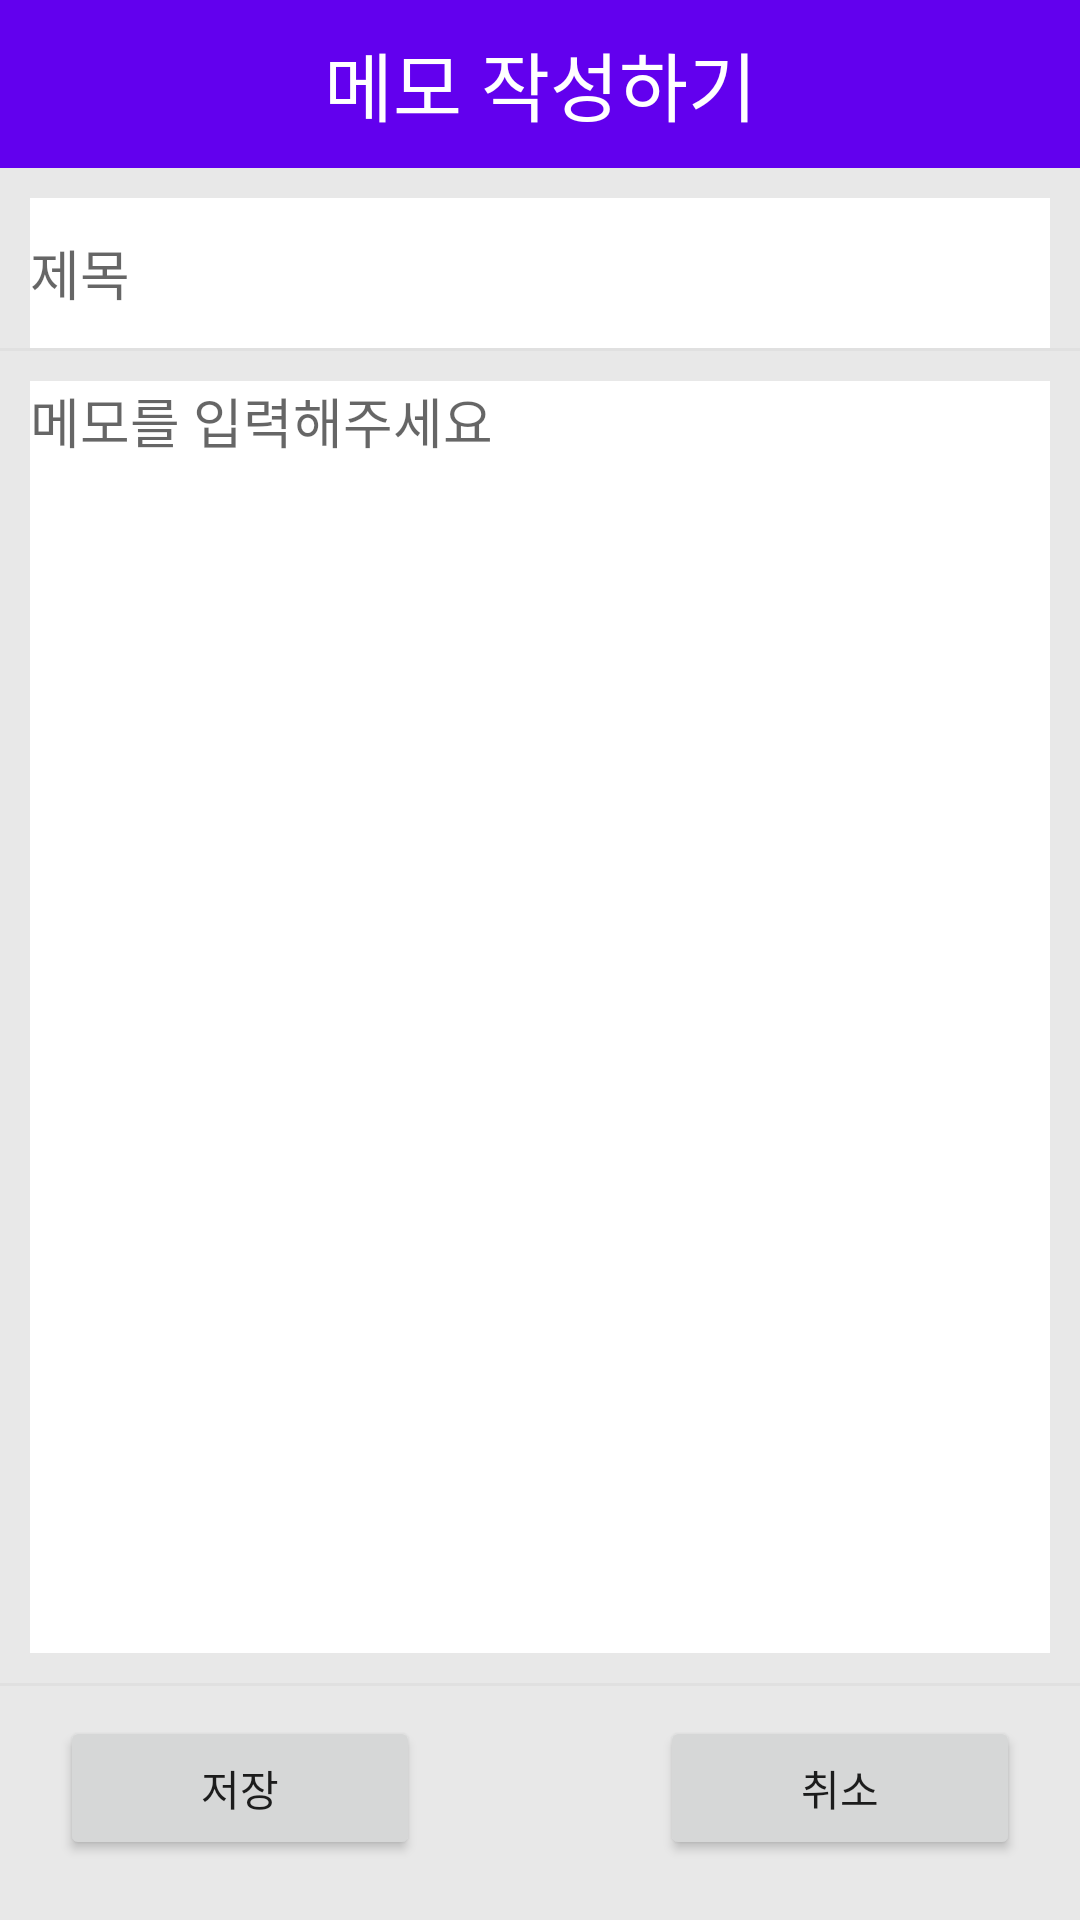

Write the Android layout XML for this screen, with the resource values it uses.
<!-- AndroidManifest.xml: application theme Theme.SelfMg -->
<!-- res/layout/activity_memo_write.xml -->
<?xml version="1.0" encoding="utf-8"?>
<layout xmlns:android="http://schemas.android.com/apk/res/android"
    xmlns:app="http://schemas.android.com/apk/res-auto"
    xmlns:tools="http://schemas.android.com/tools"
    tools:context=".ui.view.activity.MemoWriteActivity">

    <androidx.constraintlayout.widget.ConstraintLayout
        android:layout_width="match_parent"
        android:layout_height="match_parent"
        android:background="#E8E8E8">

        <androidx.appcompat.widget.Toolbar
            android:id="@+id/toolbar_write_memo"
            android:layout_width="match_parent"
            android:layout_height="wrap_content"
            android:background="@color/purple_500"
            android:theme="?attr/actionBarTheme"
            app:layout_constraintEnd_toEndOf="parent"
            app:layout_constraintStart_toStartOf="parent"
            app:layout_constraintTop_toTopOf="parent"
            app:titleTextColor="@color/white">

            <TextView
                android:id="@+id/tv_write_memo_top_title"
                android:layout_width="wrap_content"
                android:layout_height="wrap_content"
                android:layout_gravity="center"
                android:text="@string/write_memo_toolbar_title"
                android:textColor="@color/white"
                android:textSize="25sp" />

        </androidx.appcompat.widget.Toolbar>

        <EditText
            android:id="@+id/ed_write_memo_title"
            android:layout_width="match_parent"
            android:layout_height="50dp"
            android:layout_margin="10dp"
            android:background="@color/white"
            android:hint="@string/write_memo_title"
            android:singleLine="true"
            app:layout_constraintEnd_toEndOf="parent"
            app:layout_constraintStart_toStartOf="parent"
            app:layout_constraintTop_toBottomOf="@id/toolbar_write_memo" />

        <View
            android:id="@+id/memo_division_bar"
            android:layout_width="match_parent"
            android:layout_height="1dp"
            android:background="@color/colorDivision"
            app:layout_constraintEnd_toEndOf="parent"

            app:layout_constraintStart_toStartOf="parent"
            app:layout_constraintTop_toBottomOf="@+id/ed_write_memo_title" />

        <EditText
            android:id="@+id/ed_write_memo_content"
            android:layout_width="match_parent"
            android:layout_height="0dp"
            android:layout_margin="10dp"
            android:layout_marginTop="10dp"
            android:background="@color/white"
            android:gravity="start"
            android:hint="@string/write_memo_content_hint"
            app:layout_constraintBottom_toTopOf="@+id/memo_division_bar2"
            app:layout_constraintEnd_toEndOf="parent"
            app:layout_constraintStart_toStartOf="parent"
            app:layout_constraintTop_toBottomOf="@+id/memo_division_bar" />

        <View
            android:id="@+id/memo_division_bar2"
            android:layout_width="match_parent"
            android:layout_height="1dp"
            android:layout_marginBottom="10dp"
            android:background="@color/colorDivision"
            app:layout_constraintBottom_toTopOf="@+id/btn_write_memo_save"
            app:layout_constraintEnd_toEndOf="parent"
            app:layout_constraintStart_toStartOf="parent" />

        <Button
            android:id="@+id/btn_write_memo_save"
            android:layout_width="120dp"
            android:layout_height="wrap_content"
            android:layout_margin="20dp"
            android:text="@string/btn_write_memo_save"
            app:layout_constraintBottom_toBottomOf="parent"
            app:layout_constraintStart_toStartOf="parent" />

        <Button
            android:id="@+id/btn_write_memo_cancel"
            android:layout_width="120dp"
            android:layout_height="wrap_content"
            android:layout_margin="20dp"
            android:text="@string/btn_write_memo_cancel"
            app:layout_constraintBottom_toBottomOf="parent"
            app:layout_constraintEnd_toEndOf="parent" />

    </androidx.constraintlayout.widget.ConstraintLayout>
</layout>
<!-- resources referenced by this layout -->
<resources>
  <color name="colorDivision">#e0e0e0</color>
  <color name="purple_500">#FF6200EE</color>
  <color name="white">#FFFFFFFF</color>
  <string name="btn_write_memo_cancel">취소</string>
  <string name="btn_write_memo_save">저장</string>
  <string name="write_memo_content_hint">메모를 입력해주세요</string>
  <string name="write_memo_title">제목</string>
  <string name="write_memo_toolbar_title">메모 작성하기</string>
  <style name="Theme.SelfMg" parent="Theme.MaterialComponents.DayNight.NoActionBar">
          
          <item name="colorPrimary">@color/purple_500</item>
          <item name="colorPrimaryVariant">@color/purple_700</item>
          <item name="colorOnPrimary">@color/white</item>
          
          <item name="colorSecondary">@color/teal_200</item>
          <item name="colorSecondaryVariant">@color/teal_700</item>
          <item name="colorOnSecondary">@color/black</item>
          
          <item name="android:statusBarColor" tools:targetApi="l">?attr/colorPrimaryVariant</item>
          
          <item name="android:homeAsUpIndicator">@drawable/ic_arrow_back</item>
      </style>
  <color name="purple_700">#FF3700B3</color>
  <color name="teal_200">#FF03DAC5</color>
  <color name="teal_700">#FF018786</color>
  <color name="black">#FF000000</color>
</resources>
